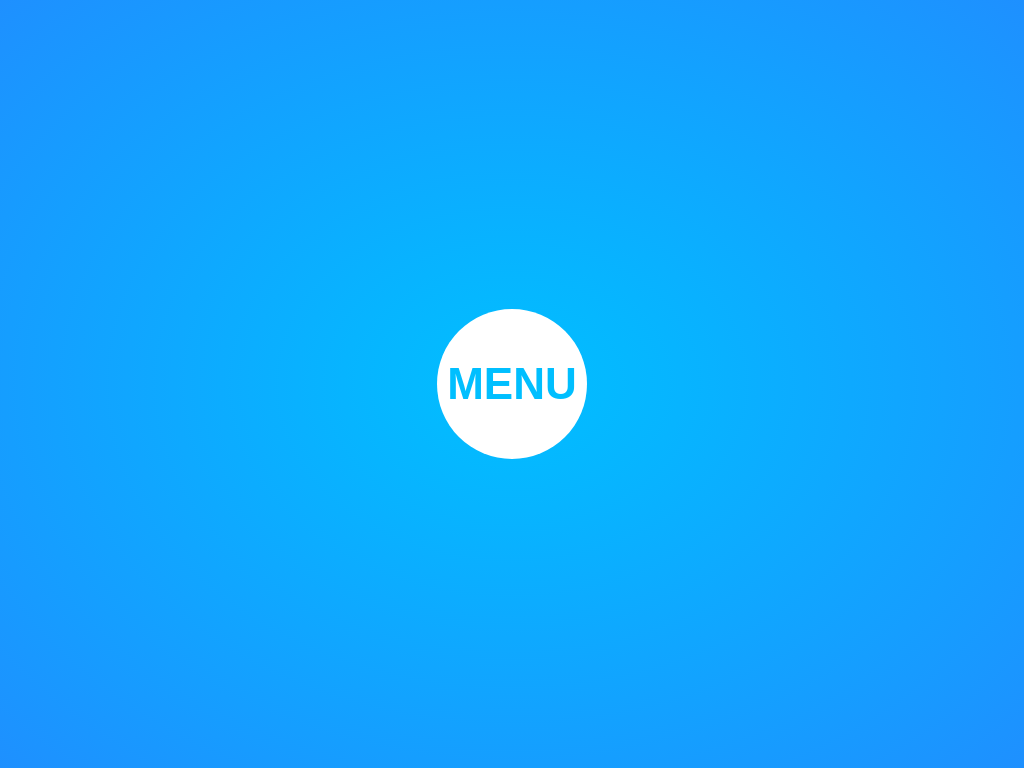

Recreate this image using only HTML and CSS.

<!DOCTYPE html>
<html >
<head>
  <meta charset="UTF-8">
  <title>Pure CSS "Spin-out" Menu</title>
  
  
  
      <style>
      /* NOTE: The styles were added inline because Prefixfree needs access to your styles and they must be inlined if they are on local disk! */
      /* [1] */
/* [2] */
/* [3] */
/* [4] */
/* [5] */
/* [6] */
/* Styles: */
.icon {
  position: relative;
  background: white;
  cursor: pointer;
  margin: auto;
  color: deepskyblue;
  border-radius: 50%;
  height: 150px;
  width: 150px;
  line-height: 150px;
  text-align: center;
  font-size: 2.75em;
  font-weight: bold;
  transition: 0.24s 0.2s;
}

.icon:hover {
  background: rgba(255, 255, 255, 0.75);
}

.menu {
  position: absolute;
  top: -75px;
  left: -75px;
  border: 150px solid transparent;
  cursor: default;
  border-radius: 50%;
  transform: scale(0);
  transition: transform 1.4s 0.07s;
  z-index: -5;
}

.spread {
  position: absolute;
  top: -100px;
  left: -100px;
  transform-origin: 100px 100px;
  transition: all 0.5s 0.1s;
}

.icon:hover {
  /* Where all the MAGIC happens: */
}
.icon:hover .menu {
  transition: transform 0.4s 0.08s, z-index   0s  0.5s;
  transform: scale(1);
  z-index: 5;
}
.icon:hover .spread, .icon:hover .unit {
  transition: all 0.6s;
}
.icon:hover .spread:nth-child(1) {
  transition-delay: 0.02s;
  transform: rotate(85deg);
}
.icon:hover .spread:nth-child(1) .unit {
  transition-delay: 0.04s;
  transform: rotate(635deg);
}
.icon:hover .spread:nth-child(2) {
  transition-delay: 0.04s;
  transform: rotate(125deg);
}
.icon:hover .spread:nth-child(2) .unit {
  transition-delay: 0.08s;
  transform: rotate(595deg);
}
.icon:hover .spread:nth-child(3) {
  transition-delay: 0.06s;
  transform: rotate(165deg);
}
.icon:hover .spread:nth-child(3) .unit {
  transition-delay: 0.12s;
  transform: rotate(555deg);
}
.icon:hover .spread:nth-child(4) {
  transition-delay: 0.08s;
  transform: rotate(205deg);
}
.icon:hover .spread:nth-child(4) .unit {
  transition-delay: 0.16s;
  transform: rotate(515deg);
}
.icon:hover .spread:nth-child(5) {
  transition-delay: 0.1s;
  transform: rotate(245deg);
}
.icon:hover .spread:nth-child(5) .unit {
  transition-delay: 0.2s;
  transform: rotate(475deg);
}
.icon:hover .spread:nth-child(6) {
  transition-delay: 0.12s;
  transform: rotate(285deg);
}
.icon:hover .spread:nth-child(6) .unit {
  transition-delay: 0.24s;
  transform: rotate(435deg);
}
.icon:hover .spread:nth-child(7) {
  transition-delay: 0.14s;
  transform: rotate(325deg);
}
.icon:hover .spread:nth-child(7) .unit {
  transition-delay: 0.28s;
  transform: rotate(395deg);
}
.icon:hover .spread:nth-child(8) {
  transition-delay: 0.16s;
  transform: rotate(365deg);
}
.icon:hover .spread:nth-child(8) .unit {
  transition-delay: 0.32s;
  transform: rotate(355deg);
}
.icon:hover .spread:nth-child(9) {
  transition-delay: 0.18s;
  transform: rotate(405deg);
}
.icon:hover .spread:nth-child(9) .unit {
  transition-delay: 0.36s;
  transform: rotate(315deg);
}

/* END .icon:hover */
.unit {
  position: absolute;
  background: white;
  font-size: 60%;
  text-decoration: none;
  width: 45px;
  height: 45px;
  line-height: 45px;
  color: dodgerblue;
  border-radius: 50%;
  transition: 0.6s;
}

/* Just CodePen layout stuff: */
body, a, ul, li {
  margin: 0;
  outline: 0;
  padding: 0;
  list-style: none;
}

html, body {
  height: 100%;
  min-height: 300px;
}

body {
  font-family: sans-serif;
  background: radial-gradient(#00bfff, #1e90ff);
  transform: translate3d(0, 0, 0);
}

.icon {
  top: 50%;
  margin-top: -75px;
}

    </style>

  <script src="https://cdnjs.cloudflare.com/ajax/libs/prefixfree/1.0.7/prefixfree.min.js"></script>

</head>

<body>
  <div class="icon">MENU
  <ul class="menu">
    
    <li class="spread">
          <a class="unit" href="#">2</a>
    </li>
    
    <li class="spread">
          <a class="unit" href="#">4</a>
    </li>
    
    <li class="spread">
          <a class="unit" href="#">6</a>
    </li>
    
    <li class="spread">
          <a class="unit" href="#">7</a>
    </li>
    
    <li class="spread">
          <a class="unit" href="#">8</a>
    </li>
    
    <li class="spread">
          <a class="unit" href="#">9</a>
    </li>
    
    <li class="spread">
          <a class="unit" href="#">10</a>
    </li>
    
    <li class="spread">
          <a class="unit" href="#">11</a>
    </li>
    
    <li class="spread">
          <a class="unit" href="#">14</a>
    </li>
    
  </ul>
</div>
  
    <script src="js/index.js"></script>

</body>
</html>
